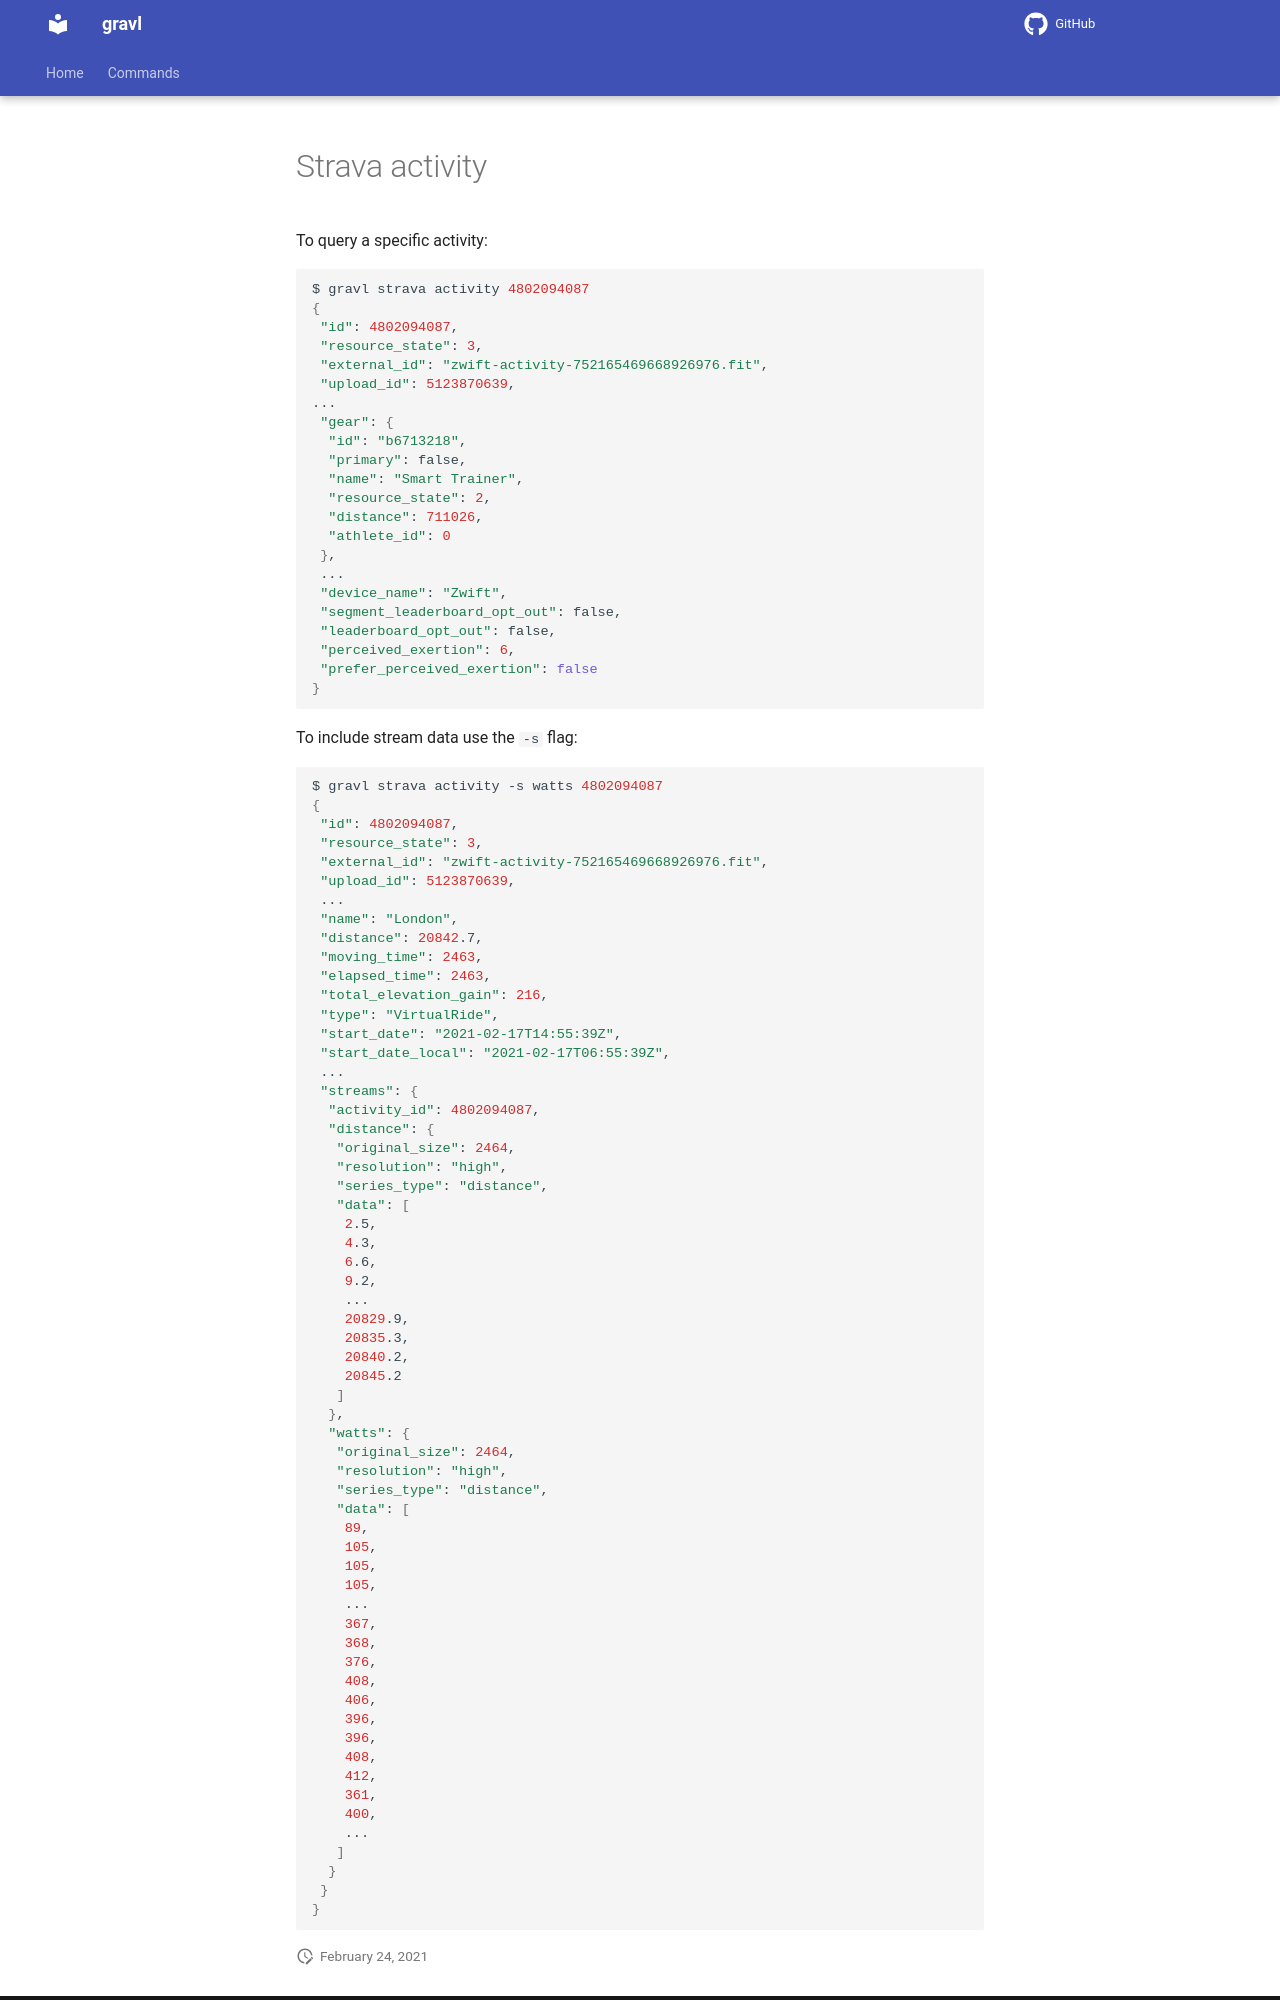

repository: bzimmer/gravl · page: commands/strava-activity/index.html · generator: mkdocs

To query a specific activity:

```sh
$ gravl strava activity 4802094087
{
 "id": 4802094087,
 "resource_state": 3,
 "external_id": "zwift-activity-752165469668926976.fit",
 "upload_id": 5123870639,
...
 "gear": {
  "id": "b6713218",
  "primary": false,
  "name": "Smart Trainer",
  "resource_state": 2,
  "distance": 711026,
  "athlete_id": 0
 },
 ...
 "device_name": "Zwift",
 "segment_leaderboard_opt_out": false,
 "leaderboard_opt_out": false,
 "perceived_exertion": 6,
 "prefer_perceived_exertion": false
}
```

To include stream data use the `-s` flag:
